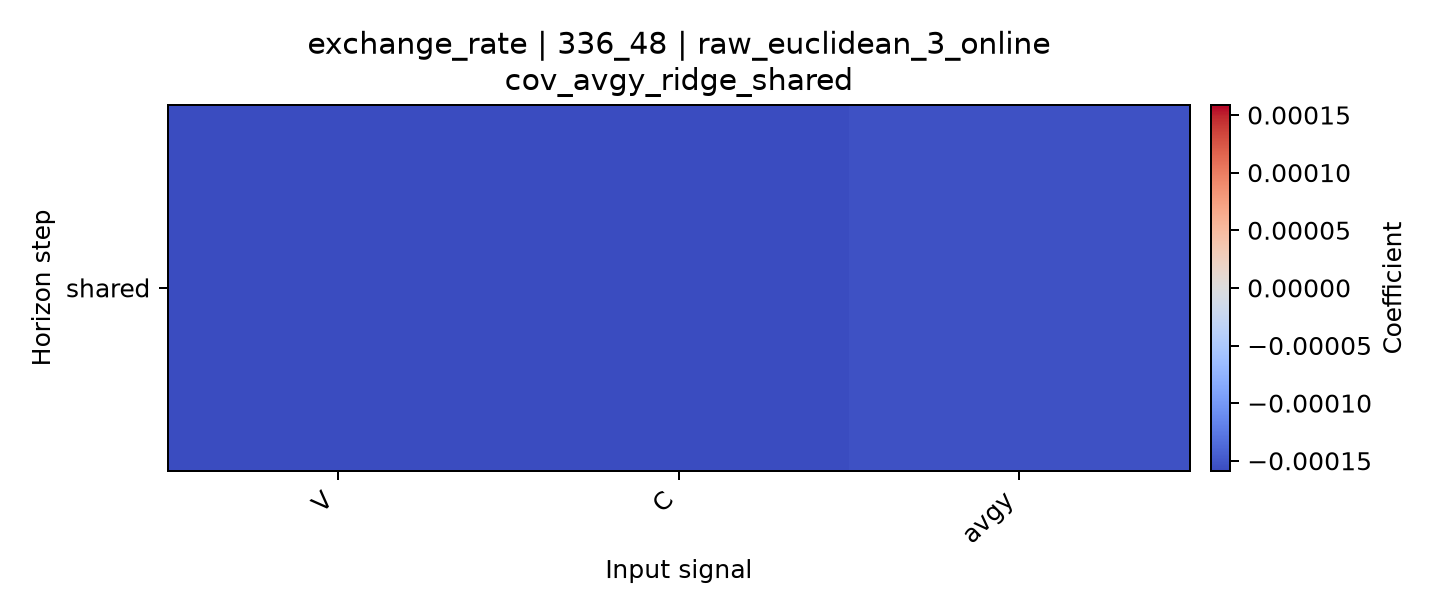

The file beside this chart, header and first rows:
horizon, V, C, avgy
shared, -0.0001587, -0.000158, -0.0001538
